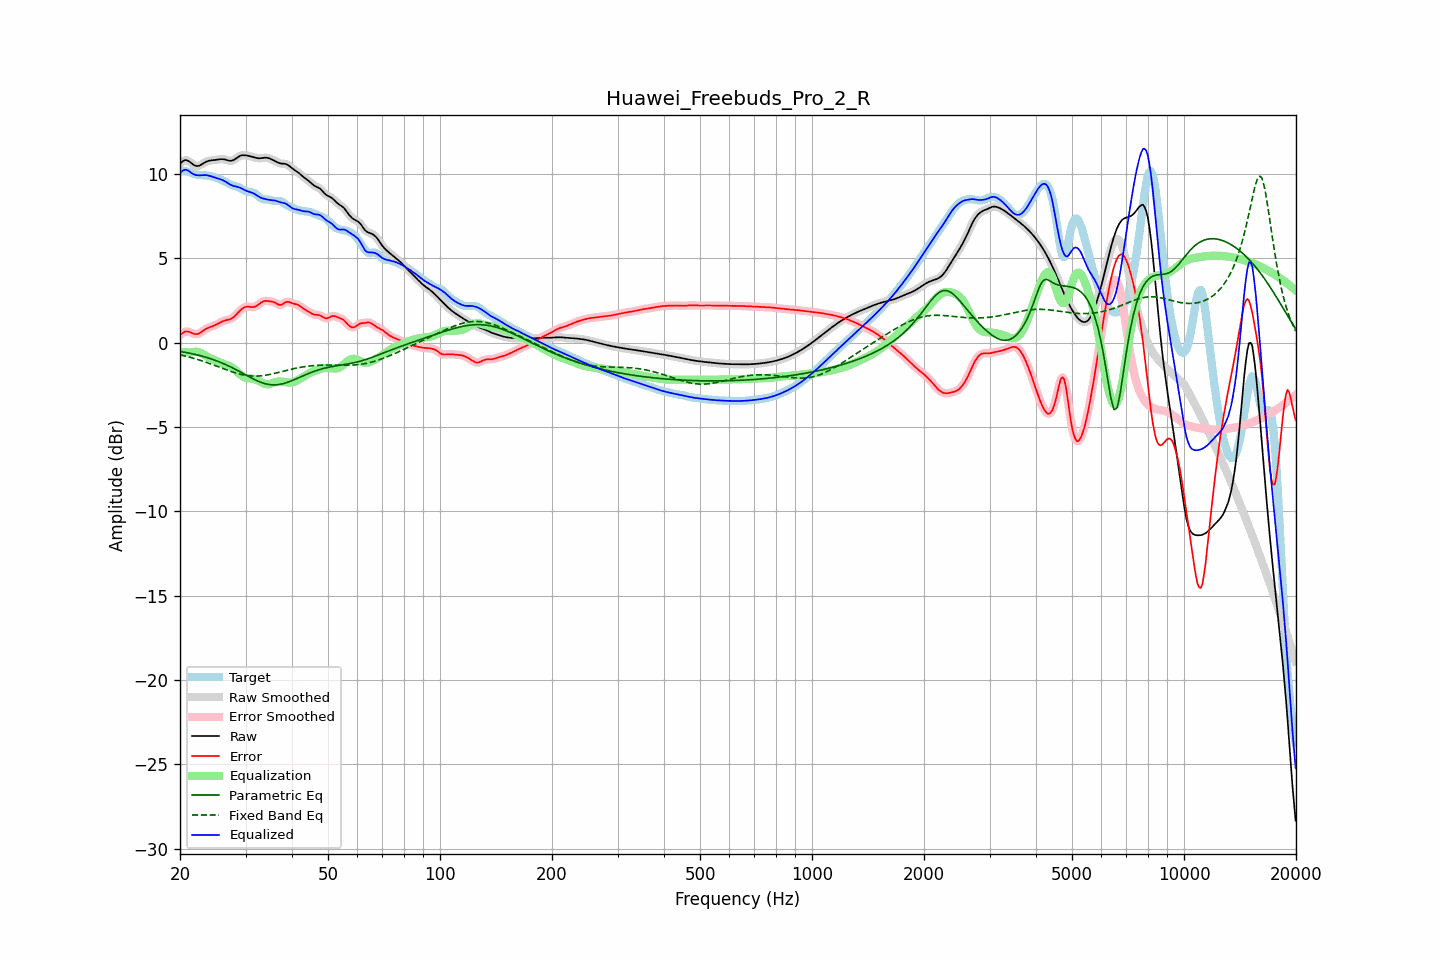

Source data for this figure (header and first rows):
frequency, raw, error, smoothed, error_smoothed, equalization, parametric_eq, fixed_band_eq, equalized_raw, equalized_smoothed, target
20.00, 10.60, 0.43, 10.60, 0.43, -0.54, -0.52, -0.72, 10.06, 10.06, 10.17
20.20, 10.69, 0.52, 10.70, 0.52, -0.55, -0.54, -0.75, 10.15, 10.15, 10.18
20.40, 10.77, 0.59, 10.77, 0.59, -0.56, -0.56, -0.77, 10.21, 10.21, 10.18
20.61, 10.82, 0.65, 10.81, 0.64, -0.57, -0.57, -0.79, 10.25, 10.24, 10.17
20.81, 10.81, 0.66, 10.81, 0.66, -0.57, -0.59, -0.82, 10.24, 10.24, 10.15
21.02, 10.78, 0.65, 10.78, 0.65, -0.58, -0.61, -0.84, 10.20, 10.20, 10.13
21.23, 10.72, 0.63, 10.72, 0.62, -0.58, -0.63, -0.87, 10.14, 10.14, 10.10
21.44, 10.65, 0.59, 10.65, 0.58, -0.59, -0.65, -0.89, 10.06, 10.06, 10.06
21.66, 10.57, 0.54, 10.57, 0.54, -0.56, -0.67, -0.92, 10.01, 10.01, 10.03
21.87, 10.50, 0.51, 10.51, 0.51, -0.54, -0.69, -0.95, 9.96, 9.96, 9.99
22.09, 10.47, 0.50, 10.47, 0.50, -0.54, -0.71, -0.97, 9.93, 9.93, 9.97
22.31, 10.47, 0.52, 10.47, 0.52, -0.55, -0.74, -1.00, 9.92, 9.92, 9.95
22.54, 10.49, 0.55, 10.49, 0.56, -0.58, -0.76, -1.03, 9.91, 9.92, 9.94
22.76, 10.54, 0.61, 10.54, 0.61, -0.62, -0.78, -1.06, 9.92, 9.92, 9.93
22.99, 10.60, 0.67, 10.60, 0.67, -0.67, -0.81, -1.09, 9.93, 9.93, 9.92
23.22, 10.66, 0.74, 10.66, 0.74, -0.72, -0.84, -1.13, 9.94, 9.93, 9.92
23.45, 10.71, 0.80, 10.71, 0.80, -0.78, -0.86, -1.16, 9.93, 9.93, 9.91
23.69, 10.75, 0.85, 10.75, 0.85, -0.83, -0.89, -1.19, 9.92, 9.92, 9.90
23.92, 10.78, 0.89, 10.78, 0.89, -0.88, -0.92, -1.23, 9.90, 9.90, 9.89
24.16, 10.80, 0.93, 10.80, 0.93, -0.93, -0.95, -1.26, 9.87, 9.87, 9.87
24.40, 10.81, 0.97, 10.81, 0.97, -0.97, -0.98, -1.29, 9.84, 9.84, 9.84
24.65, 10.82, 1.00, 10.82, 1.00, -1.01, -1.02, -1.33, 9.80, 9.80, 9.82
24.89, 10.83, 1.04, 10.83, 1.04, -1.06, -1.05, -1.37, 9.77, 9.77, 9.79
25.14, 10.84, 1.09, 10.85, 1.09, -1.10, -1.09, -1.40, 9.74, 9.75, 9.75
25.39, 10.86, 1.14, 10.86, 1.14, -1.14, -1.12, -1.44, 9.72, 9.72, 9.72
25.65, 10.87, 1.19, 10.87, 1.19, -1.18, -1.16, -1.47, 9.69, 9.69, 9.68
25.91, 10.88, 1.24, 10.88, 1.24, -1.22, -1.20, -1.51, 9.65, 9.65, 9.64
26.16, 10.87, 1.28, 10.87, 1.28, -1.26, -1.24, -1.55, 9.61, 9.61, 9.59
26.43, 10.85, 1.31, 10.85, 1.31, -1.29, -1.28, -1.58, 9.56, 9.56, 9.54
26.69, 10.82, 1.33, 10.82, 1.33, -1.32, -1.33, -1.62, 9.50, 9.50, 9.49
26.96, 10.80, 1.36, 10.80, 1.36, -1.36, -1.37, -1.65, 9.44, 9.44, 9.44
27.23, 10.78, 1.38, 10.78, 1.38, -1.40, -1.42, -1.69, 9.38, 9.38, 9.39
27.50, 10.78, 1.42, 10.78, 1.43, -1.45, -1.46, -1.72, 9.33, 9.33, 9.36
27.77, 10.81, 1.48, 10.81, 1.48, -1.51, -1.51, -1.75, 9.30, 9.30, 9.33
28.05, 10.86, 1.56, 10.86, 1.56, -1.59, -1.56, -1.78, 9.27, 9.27, 9.30
28.33, 10.93, 1.66, 10.92, 1.66, -1.67, -1.61, -1.81, 9.25, 9.25, 9.27
28.62, 10.99, 1.76, 10.99, 1.76, -1.76, -1.66, -1.84, 9.23, 9.23, 9.23
28.90, 11.05, 1.86, 11.05, 1.86, -1.85, -1.71, -1.86, 9.20, 9.19, 9.19
29.19, 11.09, 1.96, 11.09, 1.96, -1.94, -1.76, -1.89, 9.15, 9.15, 9.13
29.48, 11.11, 2.04, 11.11, 2.03, -2.00, -1.82, -1.91, 9.11, 9.10, 9.07
29.78, 11.11, 2.09, 11.11, 2.09, -2.06, -1.87, -1.93, 9.05, 9.05, 9.02
30.08, 11.10, 2.12, 11.10, 2.12, -2.09, -1.92, -1.94, 9.01, 9.01, 8.98
30.38, 11.08, 2.13, 11.08, 2.13, -2.11, -1.97, -1.96, 8.97, 8.97, 8.95
30.68, 11.06, 2.12, 11.06, 2.12, -2.12, -2.02, -1.97, 8.94, 8.94, 8.94
30.99, 11.04, 2.11, 11.04, 2.11, -2.12, -2.08, -1.98, 8.92, 8.92, 8.93
31.30, 11.01, 2.10, 11.01, 2.11, -2.13, -2.12, -1.98, 8.88, 8.88, 8.91
31.61, 10.99, 2.11, 10.99, 2.11, -2.15, -2.17, -1.99, 8.83, 8.83, 8.87
31.93, 10.96, 2.14, 10.96, 2.15, -2.18, -2.22, -1.98, 8.77, 8.77, 8.82
32.24, 10.94, 2.20, 10.94, 2.20, -2.23, -2.26, -1.98, 8.71, 8.71, 8.74
32.57, 10.93, 2.27, 10.93, 2.27, -2.28, -2.30, -1.98, 8.65, 8.65, 8.66
32.89, 10.93, 2.34, 10.93, 2.34, -2.33, -2.34, -1.97, 8.60, 8.60, 8.58
33.22, 10.94, 2.41, 10.94, 2.41, -2.38, -2.38, -1.96, 8.56, 8.56, 8.53
33.55, 10.96, 2.46, 10.95, 2.45, -2.42, -2.41, -1.95, 8.54, 8.54, 8.50
33.89, 10.96, 2.47, 10.96, 2.47, -2.45, -2.44, -1.94, 8.51, 8.51, 8.49
34.23, 10.96, 2.47, 10.96, 2.47, -2.47, -2.46, -1.92, 8.49, 8.49, 8.49
34.57, 10.94, 2.46, 10.94, 2.46, -2.47, -2.48, -1.90, 8.47, 8.47, 8.48
34.92, 10.90, 2.45, 10.91, 2.45, -2.45, -2.49, -1.88, 8.45, 8.45, 8.46
35.27, 10.86, 2.43, 10.86, 2.43, -2.42, -2.50, -1.86, 8.44, 8.44, 8.43
35.62, 10.82, 2.41, 10.82, 2.41, -2.38, -2.51, -1.84, 8.43, 8.43, 8.41
35.97, 10.77, 2.38, 10.77, 2.37, -2.35, -2.51, -1.82, 8.42, 8.42, 8.39
... 635 more rows
